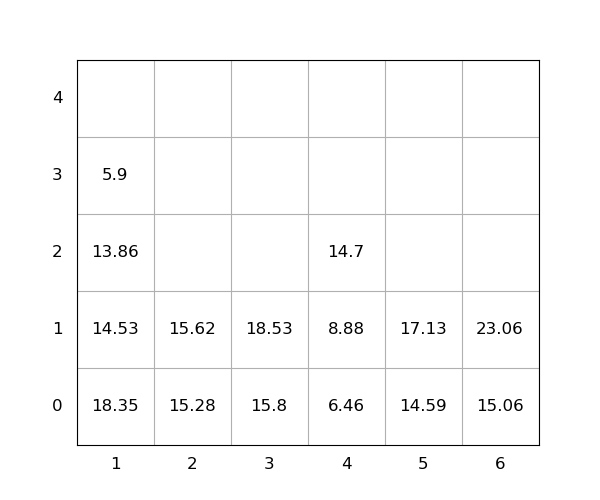

The file beside this chart, header and first rows:
idx, loc_x, loc_y, loc_z, weight, group, score, seq, reloc, size(ft)
1, 1, 0, 0, 18.35, 0, 18.35, 0, 1.0, 20
2, 3, 0, 0, 15.8, 0, 15.8, 0, 0, 20
3, 2, 0, 0, 15.28, 0, 15.28, 0, 0, 20
4, 6, 0, 0, 15.06, 0, 15.06, 1, 0, 20
5, 5, 0, 0, 14.59, 0, 14.59, 2, 0, 20
6, 3, 0, 1, 18.53, 0, 18.53, 3, 0, 20
7, 5, 0, 1, 17.13, 0, 17.13, 4, 0, 20
8, 2, 0, 1, 15.62, 0, 15.62, 5, 0, 20
9, 1, 0, 1, 14.53, 0, 14.53, 6, 1.0, 20
10, 6, 0, 1, 23.06, 0, 23.06, 7, 0, 20
11, 4, 0, 0, 6.46, 0, 6.46, 8, 0, 20
12, 1, 0, 2, 13.86, 0, 13.86, 9, 1.0, 20
13, 4, 0, 1, 8.88, 0, 8.88, 10, 0, 20
14, 1, 0, 3, 5.9, 0, 5.9, 11, 1.0, 20
15, 4, 0, 2, 14.7, 0, 14.7, 12, 0, 20
